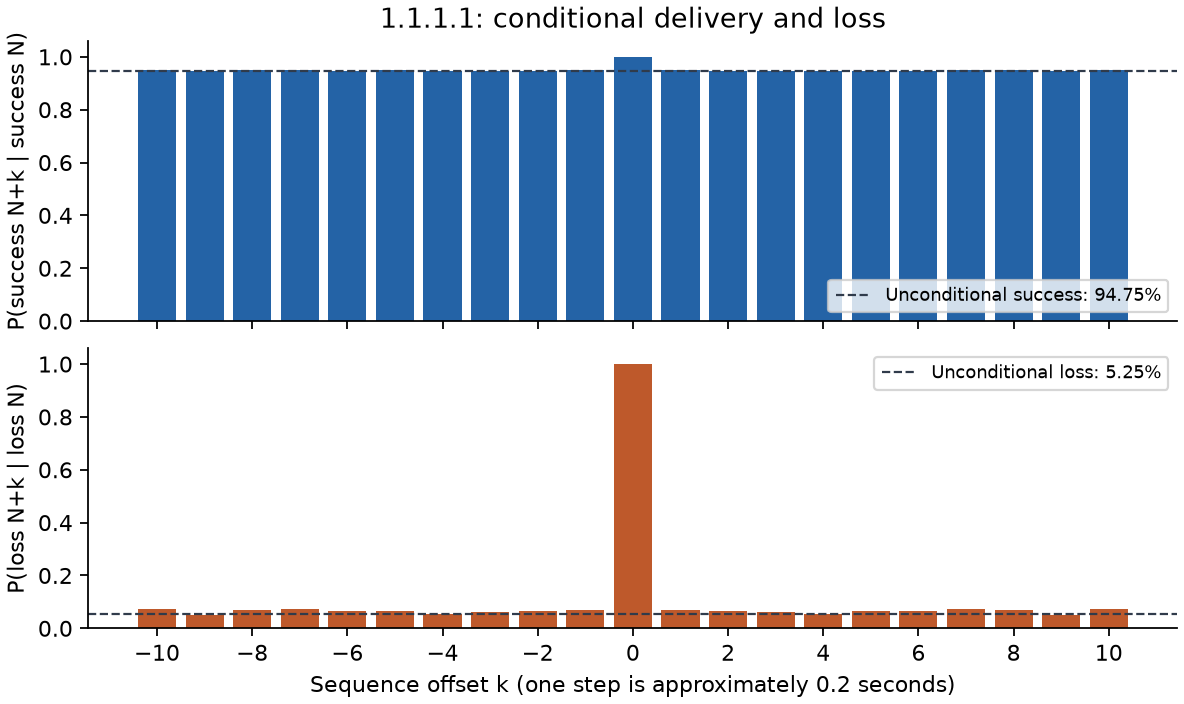

Data behind this chart, as committed beside it:
lag, success_denominator, success_probability, loss_denominator, loss_probability
-10, 16976, 0.9489, 940, 0.07447
-9, 16977, 0.9476, 940, 0.05213
-8, 16978, 0.9486, 940, 0.07021
-7, 16979, 0.9488, 940, 0.07234
-6, 16980, 0.9484, 940, 0.06489
-5, 16980, 0.9485, 941, 0.06695
-4, 16981, 0.9478, 941, 0.05526
-3, 16982, 0.9481, 941, 0.06057
-2, 16983, 0.9483, 941, 0.06482
-1, 16984, 0.9485, 941, 0.06908
0, 16985, 1.0, 941, 1.0
1, 16985, 0.9484, 940, 0.06915
2, 16985, 0.9482, 939, 0.06496
3, 16984, 0.948, 939, 0.0607
4, 16984, 0.9477, 938, 0.05544
5, 16983, 0.9483, 938, 0.06716
6, 16982, 0.9482, 938, 0.06503
7, 16981, 0.9486, 938, 0.07249
8, 16980, 0.9485, 938, 0.07036
9, 16979, 0.9475, 938, 0.05224
10, 16978, 0.9488, 938, 0.07463
